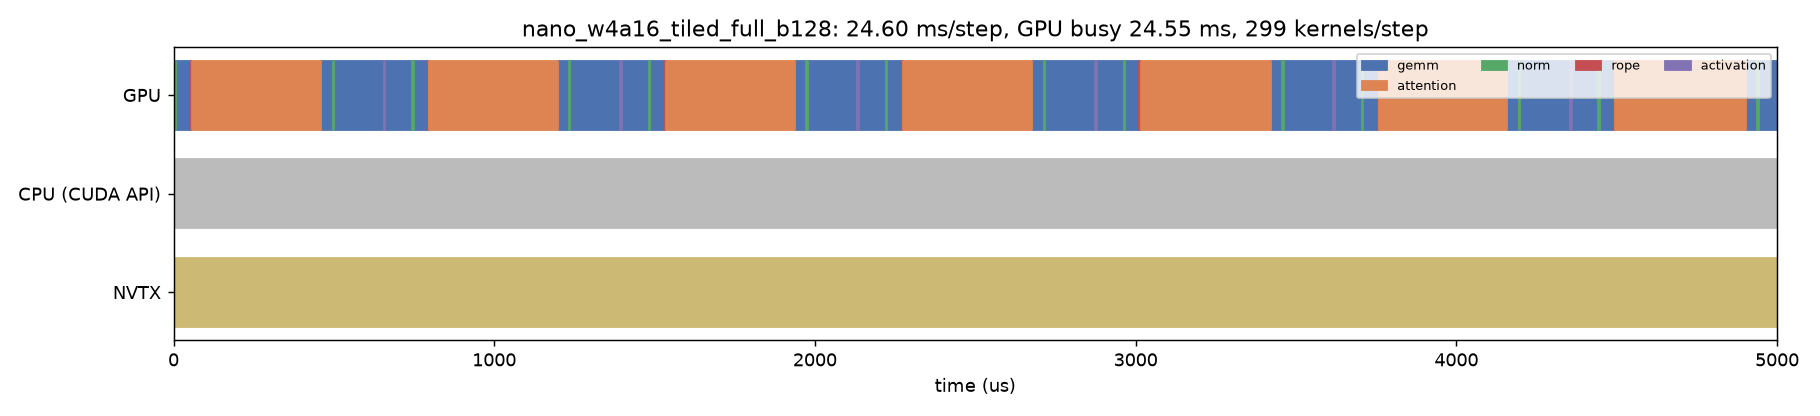

Values plotted in this chart, from the file beside it:
track, start_us, dur_us, name, category
CPU (CUDA API), -10522, 21829, cudaEventSynchronize, api
GPU, -79.69, 83.94, gemm_w4a16_tiled_kernel, gemm
GPU, 4.146, 4.096, _fused_add_rms_norm_kernel, norm
GPU, 8.146, 45.54, gemm_w4a16_tiled_kernel, gemm
GPU, 53.62, 4.064, _rope_cache_write_kernel, rope
GPU, 57.75, 403.1, _paged_decode_split_kernel, attention
GPU, 460.7, 35.71, gemm_w4a16_tiled_kernel, gemm
GPU, 496.3, 4.032, _fused_add_rms_norm_kernel, norm
GPU, 500.4, 154.8, gemm_w4a16_tiled_kernel, gemm
GPU, 655.2, 5.216, _silu_and_mul_kernel, activation
GPU, 660.3, 84, gemm_w4a16_tiled_kernel, gemm
GPU, 744.1, 4.32, _fused_add_rms_norm_kernel, norm
GPU, 748.3, 45.25, gemm_w4a16_tiled_kernel, gemm
GPU, 793.6, 4.128, _rope_cache_write_kernel, rope
GPU, 797.6, 400, _paged_decode_split_kernel, attention
GPU, 1197, 35.71, gemm_w4a16_tiled_kernel, gemm
GPU, 1233, 3.936, _fused_add_rms_norm_kernel, norm
GPU, 1237, 155.3, gemm_w4a16_tiled_kernel, gemm
GPU, 1392, 5.28, _silu_and_mul_kernel, activation
GPU, 1397, 84.58, gemm_w4a16_tiled_kernel, gemm
GPU, 1482, 4.128, _fused_add_rms_norm_kernel, norm
GPU, 1486, 45.18, gemm_w4a16_tiled_kernel, gemm
GPU, 1531, 3.904, _rope_cache_write_kernel, rope
GPU, 1535, 402.4, _paged_decode_split_kernel, attention
GPU, 1938, 35.91, gemm_w4a16_tiled_kernel, gemm
GPU, 1973, 4.064, _fused_add_rms_norm_kernel, norm
GPU, 1977, 154.9, gemm_w4a16_tiled_kernel, gemm
GPU, 2132, 5.569, _silu_and_mul_kernel, activation
GPU, 2138, 84.13, gemm_w4a16_tiled_kernel, gemm
GPU, 2222, 4.128, _fused_add_rms_norm_kernel, norm
GPU, 2226, 45.18, gemm_w4a16_tiled_kernel, gemm
GPU, 2271, 4.16, _rope_cache_write_kernel, rope
GPU, 2275, 403.2, _paged_decode_split_kernel, attention
GPU, 2678, 35.87, gemm_w4a16_tiled_kernel, gemm
GPU, 2714, 3.968, _fused_add_rms_norm_kernel, norm
GPU, 2718, 155.3, gemm_w4a16_tiled_kernel, gemm
GPU, 2873, 5.44, _silu_and_mul_kernel, activation
GPU, 2878, 84.32, gemm_w4a16_tiled_kernel, gemm
GPU, 2963, 4.128, _fused_add_rms_norm_kernel, norm
GPU, 2967, 45.19, gemm_w4a16_tiled_kernel, gemm
GPU, 3012, 4.192, _rope_cache_write_kernel, rope
GPU, 3016, 405.7, _paged_decode_split_kernel, attention
GPU, 3422, 36.0, gemm_w4a16_tiled_kernel, gemm
GPU, 3457, 4.224, _fused_add_rms_norm_kernel, norm
GPU, 3462, 154.8, gemm_w4a16_tiled_kernel, gemm
GPU, 3616, 5.312, _silu_and_mul_kernel, activation
GPU, 3622, 84.13, gemm_w4a16_tiled_kernel, gemm
GPU, 3706, 4.096, _fused_add_rms_norm_kernel, norm
GPU, 3710, 45.34, gemm_w4a16_tiled_kernel, gemm
GPU, 3755, 4.0, _rope_cache_write_kernel, rope
GPU, 3759, 400, _paged_decode_split_kernel, attention
GPU, 4159, 35.74, gemm_w4a16_tiled_kernel, gemm
GPU, 4195, 3.968, _fused_add_rms_norm_kernel, norm
GPU, 4199, 155.1, gemm_w4a16_tiled_kernel, gemm
GPU, 4354, 5.44, _silu_and_mul_kernel, activation
GPU, 4359, 84.26, gemm_w4a16_tiled_kernel, gemm
GPU, 4443, 4.096, _fused_add_rms_norm_kernel, norm
GPU, 4447, 45.15, gemm_w4a16_tiled_kernel, gemm
GPU, 4492, 4.032, _rope_cache_write_kernel, rope
GPU, 4496, 407.3, _paged_decode_split_kernel, attention
... 4 more rows
